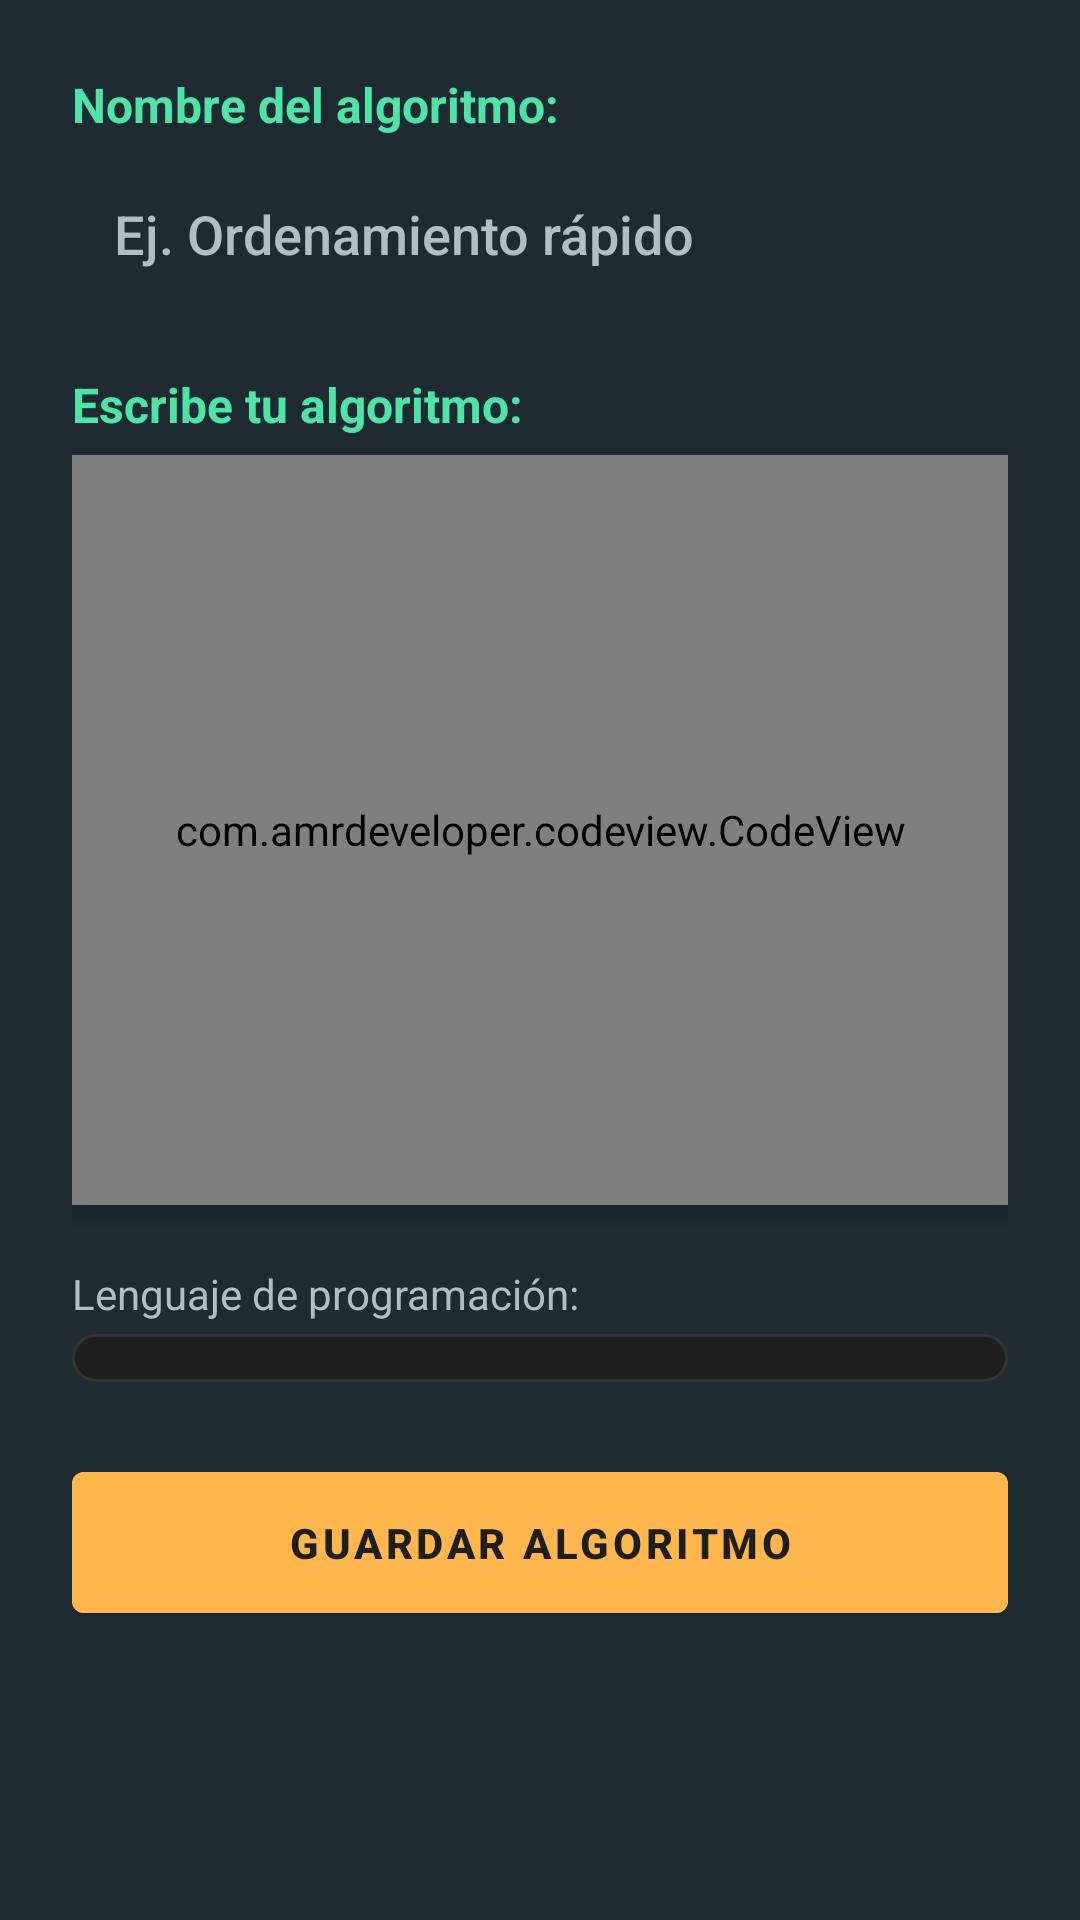

Write the Android layout XML for this screen, with the resource values it uses.
<!-- AndroidManifest.xml: activity theme Theme.CodeDex.NoActionBar -->
<!-- res/layout/activity_nuevo_algoritmo.xml -->
<LinearLayout xmlns:android="http://schemas.android.com/apk/res/android"
    android:orientation="vertical"
    android:padding="24dp"
    android:background="#1e2b33"
    android:layout_width="match_parent"
    android:layout_height="match_parent">

    
    <TextView
        android:layout_width="wrap_content"
        android:layout_height="wrap_content"
        android:text="Nombre del algoritmo:"
        android:textSize="16sp"
        android:textStyle="bold"
        android:textColor="#4EE4A7"
        android:layout_marginBottom="6dp"/>

    
    <EditText
        android:id="@+id/et_titulo_algoritmo"
        android:hint="Ej. Ordenamiento rápido"
        android:layout_width="match_parent"
        android:layout_height="wrap_content"
        android:padding="14dp"
        android:background="@drawable/edit_text_dark"
        android:textColor="#FFFFFF"
        android:textColorHint="#B0BEC5"
        android:fontFamily="sans-serif-medium"
        android:layout_marginBottom="20dp"
        android:elevation="2dp" />

    
    <TextView
        android:layout_width="wrap_content"
        android:layout_height="wrap_content"
        android:text="Escribe tu algoritmo:"
        android:textSize="16sp"
        android:textStyle="bold"
        android:textColor="#4EE4A7"
        android:layout_marginBottom="6dp"/>

    
    <com.amrdeveloper.codeview.CodeView
        android:id="@+id/code_view"
        android:layout_width="match_parent"
        android:layout_height="250dp"
        android:background="#263238"
        android:textColor="#C3E88D"
        android:textSize="15sp"
        android:padding="16dp"
        android:fontFamily="monospace"
        android:scrollbars="vertical"
        android:layout_marginBottom="20dp"
        android:elevation="4dp"
        android:outlineProvider="bounds"
        android:clipToOutline="true"/>

    
    <TextView
        android:layout_width="wrap_content"
        android:layout_height="wrap_content"
        android:text="Lenguaje de programación:"
        android:textSize="14sp"
        android:textColor="#B0BEC5"
        android:layout_marginBottom="4dp"/>

    
    <Spinner
        android:id="@+id/spinner_lenguaje"
        android:layout_width="match_parent"
        android:layout_height="wrap_content"
        android:background="@drawable/spinner_dark"
        android:popupBackground="#37474F"
        android:layout_marginBottom="24dp"
        android:paddingStart="12dp"
        android:paddingEnd="12dp" />

    
    <Button
        android:id="@+id/btn_guardar_algoritmo"
        android:text="Guardar algoritmo"
        android:layout_width="match_parent"
        android:layout_height="wrap_content"
        android:textColor="#1E1E1E"
        android:backgroundTint="#FFB74D"
        android:textStyle="bold"
        android:padding="14dp"
        android:fontFamily="sans-serif-medium"
        android:elevation="3dp"/>
</LinearLayout>
<!-- resources referenced by this layout -->
<resources>
  <!-- drawable spinner_dark (drawable) -->
  <shape xmlns:android="http://schemas.android.com/apk/res/android">
      <solid android:color="#1E1E1E"/>
      <stroke android:width="1dp" android:color="#333333"/>
      <corners android:radius="8dp"/>
      <padding android:left="8dp" android:top="8dp" android:right="8dp" android:bottom="8dp"/>
  </shape>
  <style name="Theme.CodeDex.NoActionBar" parent="Theme.MaterialComponents.DayNight.NoActionBar">
          <item name="colorPrimary">@color/purple_500</item>
          <item name="colorPrimaryDark">@color/purple_700</item>
      </style>
  <color name="purple_500">#FF6200EE</color>
  <color name="purple_700">#FF3700B3</color>
</resources>
